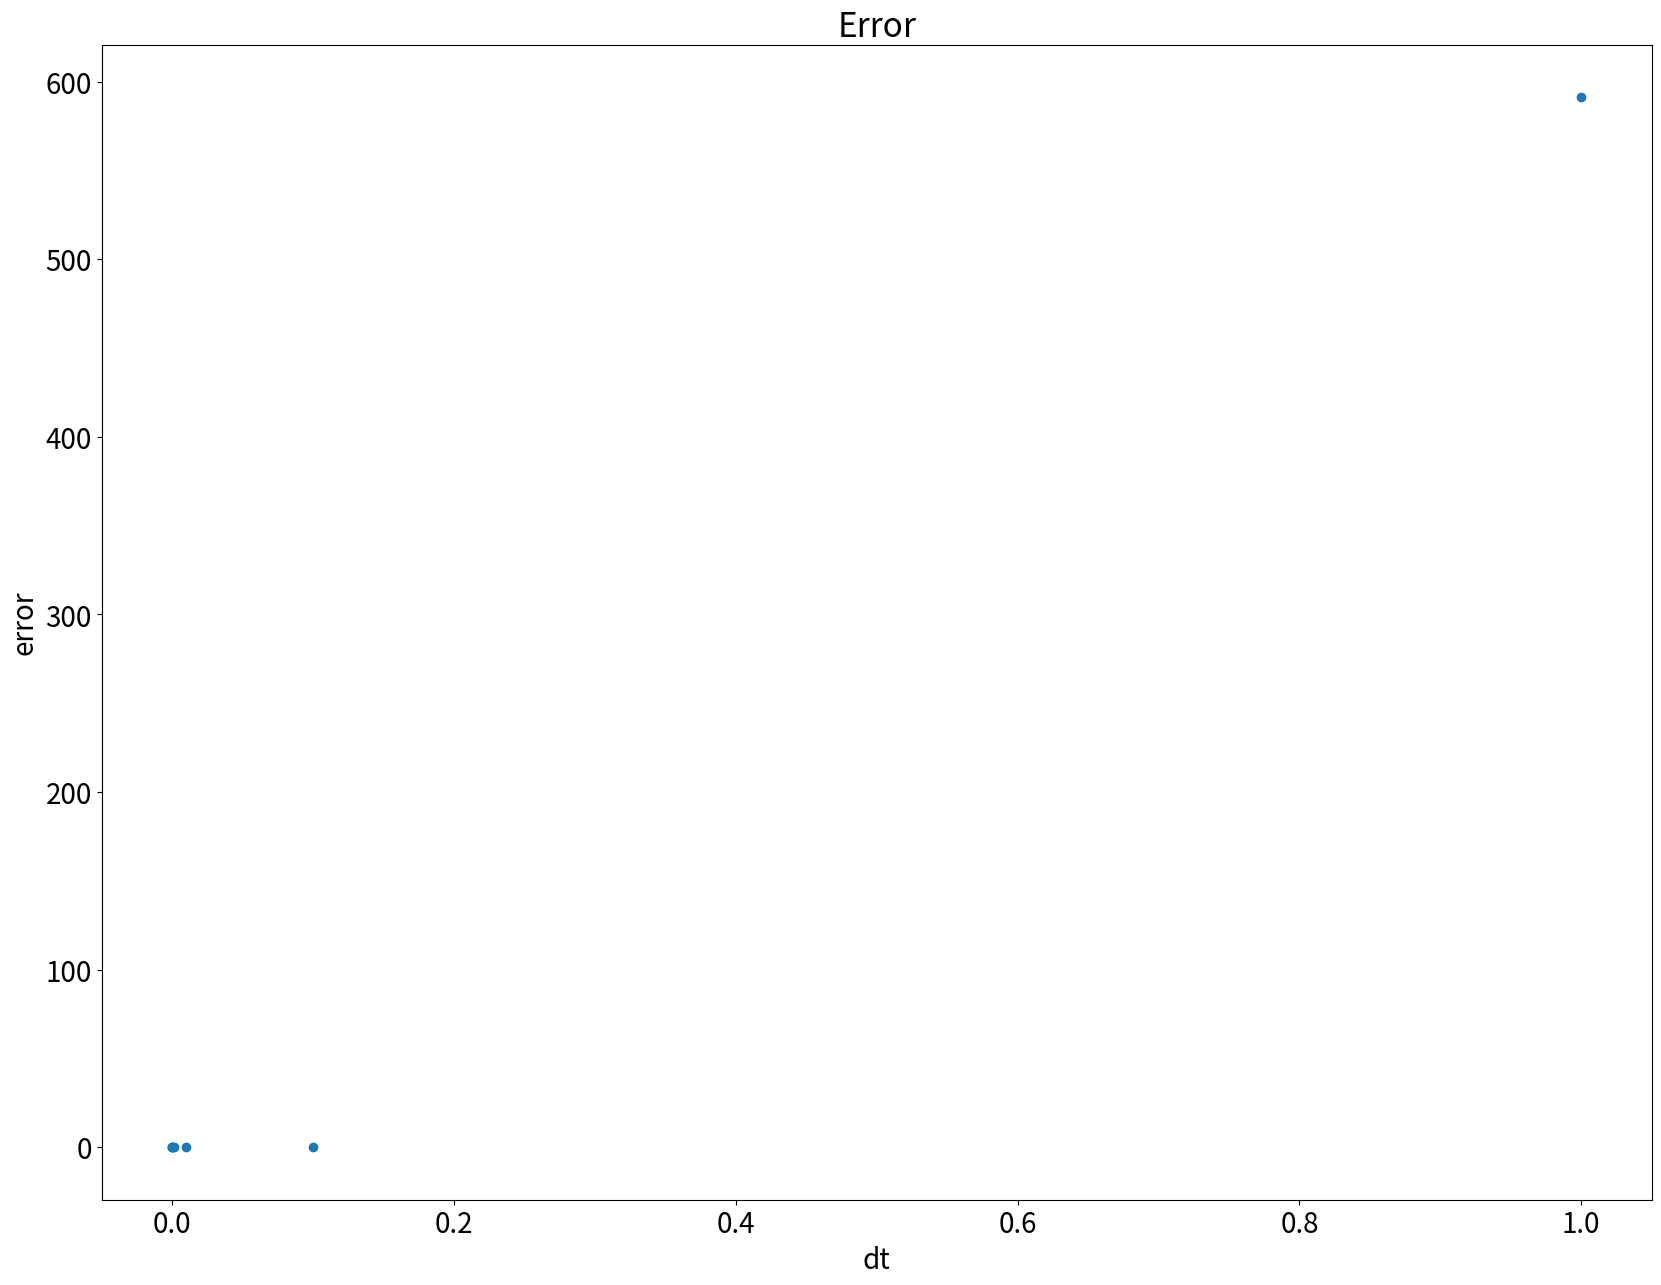

Reproduce this figure in Python. (Note: this script raises an exception after producing the figure.)
import numpy as np
import matplotlib.pyplot as plt

#Analytical Solution
def x_exact(t):
    return np.exp((-3)*t)

#Explicit Euler
def solve_EE(dt):
    t_beg = 0
    t_end = 9
    nt = int((t_end-t_beg)/dt+1)
    
    t = np.zeros(nt)
    x = np.zeros(nt)
    
    x_0 = 1
    
    t[0] = t_beg
    x[0] = x_0
    
    for i in range(nt-1):
        x[i+1] = (1-3*dt)*x[i]
        t[i+1] = t[i] + dt
        
    return t, x

#Error
dt = np.array([10**-6, 10**-5, 10**-4, 10**-3, 10**-2, 10**-1, 10**0])
err = np.zeros(len(dt))

for i in range(len(err)):
    t, x = solve_EE(dt[i])
    x_ex = x_exact(t)
    err[i] = np.linalg.norm(x-x_ex)

#Plot Error: 
plt.rc('font', size=20)
plt.figure(figsize=(20,15))
plt.plot(dt, err, 'o', label='Error')
plt.title('Error')
plt.xlabel('dt')
plt.ylabel('error')
plt.legend(loc='top left')
plt.show()

#Plot 1e0





#Plot 1e-1





#Plot 1e-2





#Plot 1e-3





#Plot 1e-4





#Plot 1e-5





#Plot 1e-6
